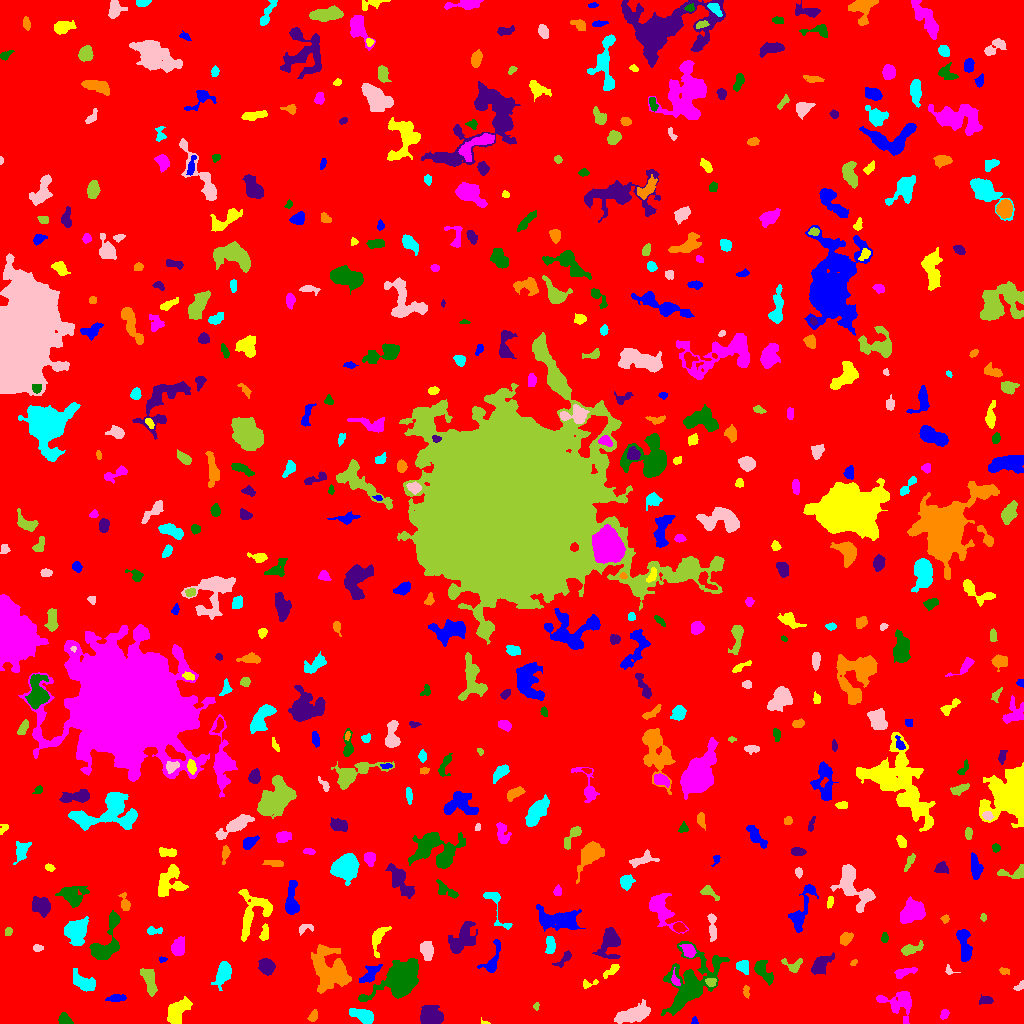

Values plotted in this chart, from the file beside it:
ID, X, Y, A, B, theta, total_flux, mu_max, mu_median, mu_mean, R_fwhm, R_e, R10, R90, x_start, x_end, y_start, y_end, area, greylevel
0, 516.1, 504.5, 300.8, 297.1, -1.553, 1485690, 12.0, 1.0, 1.766, 86.96, 229.6, 85.53, 383.6, 0, 1023, 0, 1023, 841499, 1.766
1, 694.3, 1.899, 1.706, 1.205, 1.487, 79.0, 6.0, 1.0, 1.756, 1.954, 1.596, 0.5642, 2.821, 691, 698, 0, 7, 45, 6.756
2, 485.3, 0.7473, 2.281, 0.8627, -0.1964, 91.0, 9.0, 2.0, 2.935, 1.493, 1.382, 0.5642, 2.523, 481, 490, 0, 6, 31, 8.935
3, 944.5, 9.177, 2.477, 1.63, 0.8879, 96.0, 3.0, 1.0, 1.231, 2.985, 2.523, 0.9772, 4.029, 940, 949, 4, 14, 78, 6.231
4, 64.77, 3.167, 2.889, 2.459, -0.7093, 444.0, 10.0, 3.0, 3.415, 3.523, 3.038, 1.128, 5.078, 58, 73, 0, 11, 130, 8.415
5, 430.9, 6.834, 5.276, 4.26, -0.2622, 2665, 16.0, 6.0, 6.73, 7.269, 5.971, 2.326, 9.339, 420, 443, 0, 18, 396, 10.73
6, 313.7, 7.606, 2.694, 1.889, 1.207, 231.0, 6.0, 2.0, 2.457, 3.478, 2.764, 1.128, 4.406, 307, 317, 2, 14, 94, 8.457
7, 363.3, 7.509, 5.967, 2.857, -0.4087, 1295, 13.0, 4.0, 4.609, 4.583, 4.853, 1.784, 8.038, 349, 373, 0, 15, 281, 8.609
8, 632.1, 8.563, 8.435, 3.315, 0.3083, 1882, 10.0, 3.0, 3.937, 7.378, 6.333, 2.523, 10.4, 614, 650, 0, 24, 478, 7.937
9, 536.2, 17.57, 1.787, 1.104, 1.328, 72.0, 5.0, 1.0, 1.674, 1.871, 1.596, 0.5642, 2.764, 533, 539, 13, 21, 43, 6.674
10, 571.7, 14.35, 3.417, 2.125, -1.052, 211.0, 4.0, 1.0, 1.529, 4.478, 3.29, 1.262, 5.323, 566, 578, 8, 22, 138, 6.529
11, 116.8, 25.58, 4.446, 1.568, 0.07287, 183.0, 3.0, 1.0, 1.397, 4.549, 3.385, 1.382, 5.046, 105, 126, 22, 29, 131, 6.397
12, 176.4, 11.65, 6.874, 4.022, 0.9463, 1268, 8.0, 3.0, 3.078, 6.604, 6.024, 2.326, 9.853, 167, 192, 0, 27, 412, 7.078
13, 899.1, 21.25, 9.061, 7.186, -0.2482, 1349, 8.0, 2.0, 2.736, 6.507, 6.91, 2.523, 10.88, 876, 911, 0, 32, 493, 6.736
14, 400.6, 44.63, 9.854, 6.268, 0.6433, 17187, 51.0, 9.0, 14.53, 8.849, 8.482, 3.338, 14.93, 358, 418, 22, 65, 1183, 17.53
15, 986.3, 23.03, 3.459, 1.765, 0.1225, 161.0, 4.0, 2.0, 1.505, 4.146, 2.985, 1.262, 4.583, 979, 993, 19, 29, 107, 7.505
16, 746, 32.21, 3.1, 1.487, -1.527, 156.0, 4.0, 2.0, 2.197, 4.029, 2.706, 0.9772, 4.068, 743, 749, 25, 38, 71, 6.197
17, 82.96, 41.81, 7.203, 3.521, -0.5166, 851.0, 7.0, 3.0, 2.71, 5.171, 5.781, 2.185, 8.849, 73, 95, 32, 55, 314, 6.71
18, 1020, 37.55, 3.388, 1.375, 0.69, 127.0, 5.0, 2.0, 1.814, 2.585, 2.394, 0.7979, 3.656, 1013, 1023, 33, 43, 70, 6.814
19, 710.7, 41.21, 2.198, 1.977, -0.3348, 190.0, 6.0, 2.0, 2.184, 3.385, 2.646, 0.9772, 4.107, 705, 716, 37, 45, 87, 10.18
20, 8.813, 36.56, 4.94, 1.973, 0.3191, 315.0, 5.0, 2.0, 2.351, 4.222, 3.613, 1.382, 5.585, 0, 21, 30, 43, 134, 6.351
21, 368.7, 48.17, 6.883, 2.887, 0.7596, 425.0, 5.0, 1.0, 1.864, 4.184, 4.334, 1.596, 7.653, 359, 382, 41, 59, 228, 8.864
22, 587.9, 39.49, 4.37, 1.97, 0.2304, 217.0, 6.0, 2.0, 2.523, 3.038, 2.821, 0.9772, 4.583, 583, 598, 35, 44, 86, 8.523
23, 904.6, 51.4, 5.591, 1.767, 0.2882, 201.0, 3.0, 1.0, 1.241, 4.334, 3.827, 1.382, 6.024, 894, 917, 45, 56, 162, 6.241
24, 690.3, 42.07, 18.74, 11.03, 0.965, 4241, 10.0, 2.0, 2.74, 8.078, 11.74, 4.107, 19.02, 661, 729, 8, 82, 1548, 6.74
25, 819.5, 58.99, 4.701, 2.82, 0.8005, 600.0, 7.0, 1.0, 2.069, 4.754, 4.107, 1.596, 6.77, 811, 834, 49, 71, 290, 7.069
26, 1004, 52.34, 2.177, 1.49, -0.1051, 86.0, 3.0, 1.0, 1.284, 2.985, 2.326, 0.7979, 3.613, 999, 1009, 49, 56, 67, 6.284
27, 223, 50.09, 6.014, 3.048, 1.233, 1237, 10.0, 3.0, 3.89, 5.754, 5.171, 1.954, 8.444, 211, 231, 33, 62, 318, 7.89
28, 948.5, 53.09, 2.334, 1.334, -1.375, 85.0, 3.0, 1.0, 1.393, 3.038, 2.185, 0.7979, 3.338, 945, 960, 49, 59, 61, 7.393
29, 149.5, 42.33, 7.281, 2.701, -1.277, 946.0, 6.0, 3.0, 3.229, 7.632, 5.412, 2.185, 8.33, 140, 157, 27, 55, 293, 7.229
30, 980.9, 51.52, 2.559, 2.043, 0.179, 240.0, 5.0, 2.0, 2.33, 3.949, 2.985, 1.128, 4.549, 975, 987, 46, 56, 103, 7.33
31, 492.7, 63.5, 9.592, 3.376, 1.226, 621.0, 6.0, 2.0, 2.361, 5.441, 4.983, 1.954, 7.939, 477, 500, 51, 84, 263, 6.361
32, 611.4, 52.85, 4.965, 1.815, 0.6568, 265.0, 5.0, 2.0, 2.087, 3.868, 3.432, 1.382, 5.412, 603, 619, 45, 59, 127, 8.087
33, 675.2, 43.04, 3.303, 1.758, -1.189, 163.0, 4.0, 2.0, 1.852, 4.029, 2.706, 1.128, 4.184, 671, 680, 38, 56, 88, 9.852
34, 762.2, 52.59, 6.683, 2.723, -0.8997, 528.0, 8.0, 2.0, 2.0, 3.523, 4.406, 1.493, 7.506, 754, 773, 38, 63, 264, 7.0
35, 266.5, 57.21, 3.739, 3.302, -0.8569, 1306, 12.0, 5.0, 5.654, 6.024, 4.549, 1.784, 7.114, 258, 275, 48, 65, 231, 9.654
36, 853.7, 60.97, 1.7, 1.216, 0.7403, 66.0, 3.0, 2.0, 1.61, 2.646, 1.784, 0.7979, 2.821, 850, 857, 58, 64, 41, 8.61
37, 742.8, 57.03, 3.267, 2.865, -0.8092, 484.0, 7.0, 3.0, 3.205, 4.406, 3.868, 1.493, 5.971, 736, 748, 49, 63, 151, 8.205
38, 427, 73.4, 4.277, 2.856, -1.451, 1054, 10.0, 4.0, 4.791, 5.642, 4.406, 1.784, 7.047, 420, 433, 63, 82, 220, 9.791
39, 793, 58.68, 5.927, 3.599, -0.1707, 164.0, 3.0, 1.0, 1.012, 3.656, 3.478, 1.382, 5.67, 781, 802, 51, 65, 162, 6.012
40, 1016, 70.16, 2.745, 1.797, -0.381, 218.0, 6.0, 2.0, 2.158, 3.523, 2.764, 1.128, 4.478, 1011, 1023, 65, 75, 101, 7.158
41, 162.3, 63.95, 2.076, 1.369, 0.06403, 185.0, 9.0, 4.0, 4.302, 2.394, 2.111, 0.7979, 3.241, 159, 167, 61, 67, 43, 7.302
42, 377.9, 85.06, 7.79, 3.138, 1.24, 641.0, 6.0, 2.0, 2.544, 6.18, 4.754, 1.871, 7.421, 372, 391, 66, 97, 252, 8.544
43, 688.9, 73.02, 3.331, 2.464, -0.9326, 324.0, 6.0, 2.0, 2.025, 3.989, 3.568, 1.382, 5.754, 679, 696, 66, 79, 160, 10.03
44, 104.4, 77.05, 11.06, 6.193, 1.029, 1947, 10.0, 3.0, 3.66, 7.291, 6.91, 2.585, 11.18, 89, 120, 64, 113, 532, 7.66
45, 564.2, 64.73, 5.842, 1.865, 0.7789, 233.0, 5.0, 1.0, 1.779, 3.192, 3.241, 1.128, 5.499, 552, 571, 56, 73, 131, 7.779
46, 329.9, 53.04, 11.74, 8.599, -1.134, 6858, 15.0, 6.0, 6.338, 9.723, 10.87, 4.184, 16.74, 311, 351, 30, 79, 1082, 8.338
47, 550.4, 78.18, 4.256, 2.047, -1.546, 547.0, 8.0, 3.0, 3.506, 4.787, 3.742, 1.493, 5.836, 545, 555, 70, 87, 156, 9.506
48, 37.55, 75.5, 2.377, 1.514, 0.0, 94.0, 3.0, 1.0, 1.362, 3.09, 2.459, 0.9772, 3.827, 33, 43, 72, 79, 69, 6.362
49, 910.1, 74.19, 5.025, 2.084, 0.3409, 378.0, 6.0, 2.0, 2.043, 4.549, 3.613, 1.382, 5.917, 901, 923, 68, 83, 185, 7.043
50, 357.7, 89.15, 3.884, 2.863, 0.754, 996.0, 10.0, 5.0, 5.056, 5.997, 4.334, 1.784, 6.58, 351, 366, 81, 96, 197, 10.06
51, 964.6, 79.15, 9.5, 2.855, -1.409, 1150, 7.0, 3.0, 3.392, 6.979, 5.726, 2.257, 8.992, 956, 972, 62, 94, 339, 7.392
52, 254.1, 114.2, 12.31, 8.929, 1.267, 1644, 7.0, 2.0, 2.605, 6.723, 7.632, 2.877, 12.22, 238, 272, 82, 134, 631, 6.605
53, 178.5, 76.27, 4.365, 3.02, 1.303, 979.0, 10.0, 4.0, 4.39, 5.614, 4.652, 1.784, 7.291, 171, 184, 68, 87, 223, 8.39
54, 884.5, 85.74, 2.486, 1.625, 1.518, 274.0, 7.0, 4.0, 4.029, 3.568, 2.585, 0.9772, 3.989, 881, 888, 81, 91, 68, 8.029
55, 610.1, 82.58, 7.264, 4.48, 1.297, 1766, 12.0, 3.0, 3.942, 6.024, 5.754, 2.185, 10.06, 592, 620, 65, 96, 448, 7.942
56, 845.6, 84.85, 3.316, 2.476, 0.7824, 549.0, 8.0, 4.0, 3.839, 4.82, 3.656, 1.493, 5.726, 840, 853, 78, 91, 143, 7.839
57, 153, 92.55, 4.028, 1.685, 0.08103, 171.0, 4.0, 1.0, 1.66, 4.029, 2.932, 1.128, 4.754, 147, 162, 89, 97, 103, 7.66
58, 304.8, 95.12, 4.219, 2.003, 0.2979, 219.0, 5.0, 2.0, 2.147, 3.478, 3.192, 1.128, 4.983, 299, 313, 88, 99, 102, 6.147
59, 8.075, 91.51, 2.263, 1.557, 1.14, 80.0, 3.0, 1.0, 1.29, 2.985, 2.459, 0.9772, 3.656, 5, 12, 88, 96, 62, 6.29
... 508 more rows
